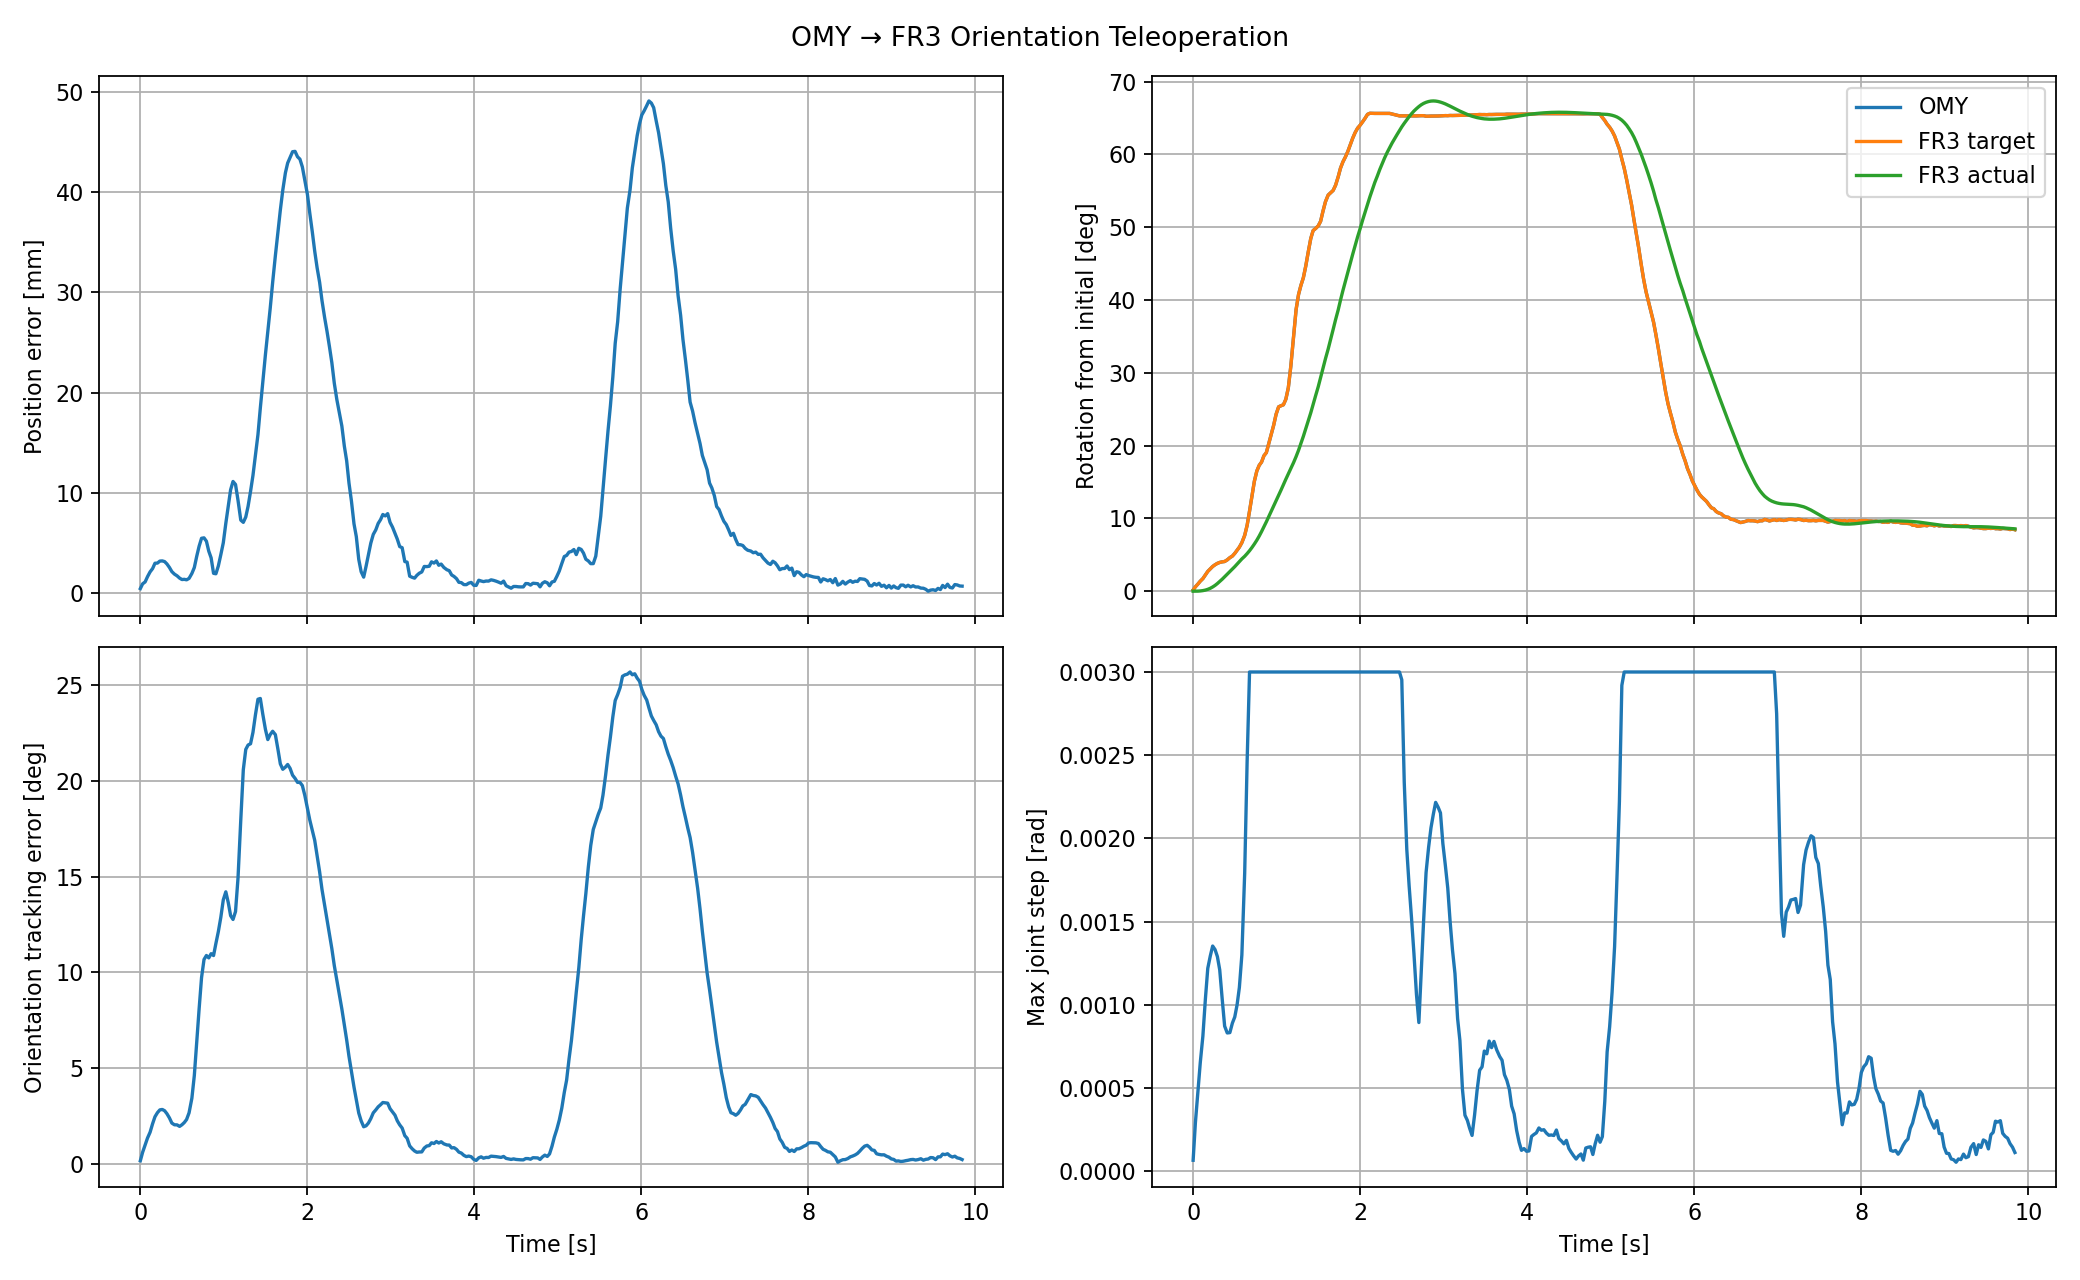

Values plotted in this chart, from the file beside it:
timestamp, omy_position_x, omy_position_y, omy_position_z, fr3_target_position_x, fr3_target_position_y, fr3_target_position_z, fr3_actual_position_x, fr3_actual_position_y, fr3_actual_position_z, position_error_norm, omy_relative_angle_deg, fr3_target_angle_deg, fr3_actual_angle_deg, orientation_error_deg, q1, q2, q3, q4, q5, q6, q7, q_cmd1, q_cmd2
5337, -0.09686, 0.3559, 0.3394, 0.5559, -0.0001859, 0.6183, 0.5559, -4.536357061425789e-05, 0.6186, 0.0003922, 0.1619, 0.1619, 4.347122768429271e-06, 0.1619, -5.208366265083224e-08, 0.005829, -1.6260763831977858e-06, -1.576, -0.0004153, 1.57, -0.7853, -2.1768819901847766e-05, 3.924638650351718e-05
5337, -0.09594, 0.356, 0.3394, 0.5559, -0.000834, 0.6183, 0.5559, -4.62956209717672e-05, 0.6186, 0.0008663, 0.6035, 0.6035, 0.001042, 0.6025, -1.7713773449825682e-06, 0.00583, -3.4654106769814313e-06, -1.576, -0.0004115, 1.57, -0.7853, -0.0001976, 0.0001604
5337, -0.09554, 0.356, 0.3399, 0.5559, -0.001108, 0.6186, 0.5559, -5.067384648922826e-05, 0.6186, 0.001058, 0.9852, 0.9852, 0.009691, 0.9756, -1.1256718442262376e-05, 0.005832, -1.338911618363083e-05, -1.576, -0.0003576, 1.57, -0.7851, -0.00056, 0.0003866
5337, -0.09478, 0.356, 0.3399, 0.556, -0.00164, 0.6186, 0.5559, -6.19920683480244e-05, 0.6186, 0.001578, 1.378, 1.378, 0.03374, 1.345, -4.3575978274915714e-05, 0.005851, -4.233439492078479e-05, -1.576, -0.0001758, 1.57, -0.7847, -0.001079, 0.0007316
5337, -0.09406, 0.3562, 0.34, 0.5561, -0.002148, 0.6187, 0.5559, -9.53751446938292e-05, 0.6186, 0.002062, 1.729, 1.729, 0.07948, 1.65, -0.0001185, 0.005902, -0.000105, -1.576, 0.0001695, 1.57, -0.7841, -0.001707, 0.001106
5337, -0.09348, 0.356, 0.3399, 0.5559, -0.002555, 0.6186, 0.5559, -0.0001638, 0.6186, 0.002392, 2.246, 2.246, 0.1518, 2.094, -0.0002459, 0.005986, -0.0002189, -1.576, 0.0007024, 1.569, -0.7831, -0.002502, 0.001567
5337, -0.09255, 0.356, 0.3399, 0.5559, -0.003205, 0.6186, 0.5559, -0.0002774, 0.6186, 0.002927, 2.718, 2.718, 0.2568, 2.461, -0.0004375, 0.006109, -0.0003969, -1.576, 0.001465, 1.569, -0.7817, -0.003453, 0.002113
5337, -0.09229, 0.3559, 0.3398, 0.5558, -0.003386, 0.6186, 0.5559, -0.0004435, 0.6185, 0.002944, 3.074, 3.074, 0.3989, 2.676, -0.000703, 0.006276, -0.0006489, -1.576, 0.002488, 1.568, -0.7799, -0.004527, 0.00273
5337, -0.09171, 0.3558, 0.3393, 0.5558, -0.003794, 0.6182, 0.5559, -0.0006661, 0.6185, 0.003143, 3.397, 3.397, 0.58, 2.819, -0.001046, 0.006489, -0.00098, -1.575, 0.003797, 1.567, -0.7776, -0.005634, 0.003454
5337, -0.09128, 0.3558, 0.3393, 0.5558, -0.004092, 0.6182, 0.5559, -0.0009439, 0.6185, 0.003161, 3.636, 3.636, 0.7988, 2.841, -0.001466, 0.006752, -0.001389, -1.575, 0.005387, 1.566, -0.7749, -0.006783, 0.004214
5337, -0.09089, 0.3559, 0.3398, 0.5559, -0.004366, 0.6186, 0.5559, -0.001275, 0.6185, 0.003092, 3.824, 3.824, 1.053, 2.774, -0.001959, 0.007064, -0.001872, -1.574, 0.00724, 1.565, -0.7718, -0.007926, 0.005007
5337, -0.09069, 0.3558, 0.3393, 0.5558, -0.004507, 0.6182, 0.5558, -0.001656, 0.6184, 0.002859, 3.952, 3.952, 1.338, 2.62, -0.002517, 0.007424, -0.002423, -1.574, 0.009325, 1.564, -0.7684, -0.009012, 0.005807
5337, -0.09059, 0.3559, 0.3398, 0.5559, -0.004578, 0.6186, 0.5558, -0.002078, 0.6184, 0.002508, 4.033, 4.033, 1.649, 2.401, -0.00313, 0.007828, -0.00303, -1.573, 0.01161, 1.563, -0.7648, -0.01004, 0.006652
5337, -0.09054, 0.3559, 0.3398, 0.5559, -0.00461, 0.6186, 0.5558, -0.00253, 0.6183, 0.002092, 4.08, 4.08, 1.978, 2.13, -0.003786, 0.008278, -0.003681, -1.572, 0.01408, 1.561, -0.761, -0.01096, 0.007502
5337, -0.09024, 0.3559, 0.3398, 0.5559, -0.004823, 0.6185, 0.5558, -0.003001, 0.6183, 0.001839, 4.301, 4.301, 2.319, 2.041, -0.004472, 0.008772, -0.004364, -1.572, 0.0167, 1.559, -0.7571, -0.01183, 0.008481
5337, -0.08978, 0.3558, 0.3392, 0.5558, -0.005145, 0.6182, 0.5557, -0.003479, 0.6183, 0.00167, 4.607, 4.607, 2.668, 2.036, -0.005179, 0.009314, -0.005067, -1.571, 0.01947, 1.557, -0.7532, -0.01266, 0.009552
5337, -0.08946, 0.3559, 0.3397, 0.5559, -0.005365, 0.6185, 0.5557, -0.003957, 0.6183, 0.001441, 4.828, 4.828, 3.02, 1.957, -0.005899, 0.009909, -0.005784, -1.57, 0.02238, 1.555, -0.7494, -0.01347, 0.01072
5337, -0.08896, 0.3558, 0.3392, 0.5558, -0.005718, 0.6181, 0.5557, -0.004428, 0.6182, 0.001298, 5.197, 5.197, 3.373, 2.043, -0.00663, 0.01056, -0.006509, -1.569, 0.02544, 1.553, -0.7457, -0.01426, 0.01202
5337, -0.08827, 0.3558, 0.3392, 0.5558, -0.006197, 0.6181, 0.5557, -0.004886, 0.6182, 0.001319, 5.626, 5.626, 3.727, 2.158, -0.007369, 0.01128, -0.007239, -1.567, 0.02867, 1.551, -0.7421, -0.0151, 0.01345
5338, -0.08771, 0.3558, 0.3391, 0.5558, -0.006589, 0.6181, 0.5557, -0.005332, 0.6182, 0.001269, 6.052, 6.052, 4.082, 2.314, -0.008119, 0.01207, -0.007975, -1.566, 0.03209, 1.548, -0.7387, -0.01599, 0.01503
5338, -0.0869, 0.3558, 0.3391, 0.5558, -0.007162, 0.618, 0.5556, -0.005763, 0.6182, 0.001413, 6.671, 6.671, 4.438, 2.666, -0.008881, 0.01295, -0.00872, -1.565, 0.03573, 1.545, -0.7354, -0.01693, 0.01679
5338, -0.08566, 0.356, 0.3396, 0.556, -0.008025, 0.6185, 0.5556, -0.006178, 0.6181, 0.001907, 7.666, 7.666, 4.797, 3.43, -0.009665, 0.01392, -0.009479, -1.563, 0.03965, 1.542, -0.7323, -0.01815, 0.01898
5338, -0.08422, 0.3561, 0.3393, 0.556, -0.009035, 0.6182, 0.5556, -0.006579, 0.6181, 0.002497, 9.045, 9.045, 5.167, 4.616, -0.01049, 0.01502, -0.01027, -1.561, 0.04405, 1.539, -0.7294, -0.01987, 0.02196
5338, -0.08226, 0.3567, 0.3402, 0.5564, -0.01041, 0.6189, 0.5556, -0.006971, 0.6181, 0.00363, 11, 11, 5.562, 6.367, -0.01141, 0.01633, -0.01113, -1.559, 0.04926, 1.534, -0.7266, -0.02236, 0.02601
5338, -0.08018, 0.3569, 0.3399, 0.5565, -0.01186, 0.6187, 0.5555, -0.007386, 0.6181, 0.004627, 13.08, 13.08, 5.997, 8.092, -0.01248, 0.01794, -0.01211, -1.556, 0.0554, 1.529, -0.7241, -0.02565, 0.03113
5338, -0.07843, 0.3572, 0.3405, 0.5568, -0.01309, 0.619, 0.5555, -0.00789, 0.6181, 0.005423, 15.09, 15.09, 6.477, 9.726, -0.01376, 0.0199, -0.01325, -1.553, 0.0624, 1.523, -0.7219, -0.02966, 0.03723
5338, -0.07737, 0.3572, 0.3402, 0.5567, -0.01383, 0.6188, 0.5556, -0.008546, 0.6181, 0.005466, 16.51, 16.51, 7.004, 10.67, -0.01531, 0.02228, -0.01461, -1.549, 0.07017, 1.517, -0.7199, -0.03424, 0.04419
5338, -0.07664, 0.3572, 0.3402, 0.5568, -0.01434, 0.6188, 0.5556, -0.009396, 0.6182, 0.005127, 17.3, 17.3, 7.578, 10.88, -0.01714, 0.02512, -0.0162, -1.544, 0.07865, 1.509, -0.7182, -0.03903, 0.05152
5338, -0.07654, 0.3574, 0.3399, 0.5569, -0.01441, 0.6187, 0.5558, -0.01045, 0.6182, 0.004138, 17.74, 17.74, 8.195, 10.76, -0.01927, 0.0284, -0.01802, -1.539, 0.08775, 1.501, -0.7168, -0.04377, 0.05888
5338, -0.07576, 0.3576, 0.3401, 0.557, -0.01496, 0.6188, 0.556, -0.01169, 0.6184, 0.003466, 18.61, 18.61, 8.848, 10.98, -0.02166, 0.03208, -0.02005, -1.533, 0.09741, 1.492, -0.7157, -0.04843, 0.06615
5338, -0.07648, 0.3579, 0.3409, 0.5573, -0.01445, 0.6193, 0.5562, -0.01307, 0.6185, 0.001919, 19.04, 19.04, 9.532, 10.88, -0.02429, 0.03611, -0.02224, -1.526, 0.1076, 1.482, -0.715, -0.05296, 0.07349
5338, -0.07633, 0.3586, 0.3418, 0.5578, -0.01456, 0.62, 0.5565, -0.01457, 0.6186, 0.001873, 20.23, 20.23, 10.24, 11.51, -0.02711, 0.04047, -0.02455, -1.519, 0.1182, 1.472, -0.7148, -0.05749, 0.08084
5338, -0.07638, 0.3592, 0.3424, 0.5581, -0.01452, 0.6204, 0.5568, -0.01615, 0.6188, 0.002656, 21.42, 21.42, 10.96, 12.13, -0.03012, 0.04513, -0.02694, -1.512, 0.1293, 1.461, -0.715, -0.06201, 0.08844
5338, -0.07637, 0.3594, 0.3426, 0.5583, -0.01453, 0.6205, 0.5571, -0.01777, 0.619, 0.003794, 22.79, 22.79, 11.7, 12.89, -0.03329, 0.0501, -0.02937, -1.504, 0.1407, 1.45, -0.7157, -0.06655, 0.09629
5338, -0.07608, 0.3599, 0.3424, 0.5587, -0.01473, 0.6204, 0.5575, -0.01942, 0.6192, 0.004974, 24.31, 24.31, 12.43, 13.79, -0.03661, 0.05536, -0.0318, -1.496, 0.1525, 1.439, -0.7172, -0.07125, 0.1046
5338, -0.07657, 0.3605, 0.343, 0.5591, -0.01439, 0.6208, 0.5579, -0.02108, 0.6195, 0.006921, 25.33, 25.33, 13.17, 14.21, -0.04007, 0.06092, -0.03419, -1.487, 0.1646, 1.427, -0.7193, -0.07596, 0.1133
5338, -0.07661, 0.3611, 0.3439, 0.5595, -0.01436, 0.6214, 0.5584, -0.02273, 0.6198, 0.008603, 25.48, 25.48, 13.91, 13.65, -0.04366, 0.06679, -0.03653, -1.478, 0.177, 1.415, -0.7221, -0.08038, 0.1216
5338, -0.07675, 0.3614, 0.3446, 0.5597, -0.01426, 0.622, 0.5589, -0.02433, 0.6201, 0.01027, 25.61, 25.61, 14.64, 12.97, -0.04734, 0.07288, -0.03876, -1.468, 0.1896, 1.403, -0.7256, -0.08432, 0.129
5338, -0.07593, 0.3614, 0.3446, 0.5597, -0.01484, 0.6219, 0.5594, -0.02583, 0.6204, 0.0111, 26.36, 26.36, 15.38, 12.77, -0.05105, 0.07909, -0.04085, -1.458, 0.2024, 1.39, -0.7296, -0.08804, 0.1357
5338, -0.07364, 0.3612, 0.3442, 0.5596, -0.01644, 0.6217, 0.5599, -0.0272, 0.6207, 0.0108, 27.94, 27.94, 16.12, 13.18, -0.05478, 0.08534, -0.04275, -1.449, 0.2155, 1.378, -0.7339, -0.09198, 0.1421
5338, -0.06959, 0.3609, 0.3432, 0.5593, -0.01928, 0.6209, 0.5603, -0.02844, 0.621, 0.009217, 30.9, 30.9, 16.88, 14.93, -0.05854, 0.09161, -0.04449, -1.439, 0.2287, 1.365, -0.7382, -0.097, 0.1488
5338, -0.06464, 0.3603, 0.3417, 0.5589, -0.02274, 0.6199, 0.5608, -0.02962, 0.6212, 0.00724, 35.05, 35.05, 17.67, 17.96, -0.06243, 0.09794, -0.04609, -1.429, 0.2422, 1.351, -0.7421, -0.1039, 0.1565
5338, -0.0609, 0.3591, 0.3395, 0.5581, -0.02536, 0.6184, 0.5612, -0.03087, 0.6214, 0.007015, 38.71, 38.71, 18.5, 20.59, -0.06661, 0.1044, -0.04765, -1.42, 0.2557, 1.338, -0.7453, -0.1127, 0.1652
5338, -0.0579, 0.3583, 0.3382, 0.5575, -0.02746, 0.6175, 0.5616, -0.03233, 0.6215, 0.007551, 40.78, 40.78, 19.37, 21.65, -0.07121, 0.1111, -0.04925, -1.41, 0.2695, 1.324, -0.7473, -0.1226, 0.174
5338, -0.05623, 0.3578, 0.3376, 0.5572, -0.02863, 0.617, 0.5621, -0.03409, 0.6216, 0.008621, 42, 42, 20.3, 21.88, -0.07633, 0.1179, -0.05096, -1.401, 0.2833, 1.311, -0.748, -0.133, 0.1822
5338, -0.05546, 0.3573, 0.3372, 0.5569, -0.02917, 0.6168, 0.5625, -0.03618, 0.6214, 0.01012, 43.07, 43.07, 21.28, 21.94, -0.08195, 0.1249, -0.05279, -1.391, 0.2973, 1.297, -0.7473, -0.1433, 0.1896
5338, -0.0548, 0.3572, 0.3371, 0.5567, -0.02963, 0.6167, 0.5629, -0.03856, 0.6211, 0.0117, 44.66, 44.66, 22.31, 22.53, -0.08804, 0.1319, -0.05471, -1.383, 0.3113, 1.283, -0.7452, -0.1537, 0.1965
5338, -0.05398, 0.357, 0.3358, 0.5566, -0.0302, 0.6157, 0.5632, -0.04119, 0.6206, 0.0137, 46.61, 46.61, 23.38, 23.46, -0.09457, 0.1388, -0.05666, -1.374, 0.3255, 1.269, -0.7418, -0.1643, 0.2035
5338, -0.05336, 0.357, 0.335, 0.5566, -0.03064, 0.6152, 0.5635, -0.04403, 0.62, 0.01579, 48.45, 48.45, 24.5, 24.27, -0.1015, 0.1459, -0.05859, -1.366, 0.3397, 1.255, -0.7373, -0.1753, 0.2108
5338, -0.05339, 0.3569, 0.3345, 0.5565, -0.03061, 0.6148, 0.5637, -0.04706, 0.6192, 0.01845, 49.55, 49.55, 25.66, 24.31, -0.1089, 0.1529, -0.06043, -1.359, 0.354, 1.241, -0.7318, -0.1861, 0.218
5338, -0.05315, 0.3568, 0.3344, 0.5565, -0.03078, 0.6147, 0.5639, -0.0502, 0.6183, 0.02106, 49.83, 49.83, 26.86, 23.48, -0.1166, 0.1599, -0.06213, -1.351, 0.3683, 1.226, -0.7254, -0.1962, 0.2243
5338, -0.05282, 0.3564, 0.3342, 0.5562, -0.03102, 0.6146, 0.564, -0.05338, 0.6172, 0.0238, 50.19, 50.19, 28.09, 22.69, -0.1246, 0.1669, -0.06363, -1.345, 0.3828, 1.212, -0.7182, -0.2054, 0.2293
5338, -0.05186, 0.3561, 0.334, 0.556, -0.03169, 0.6145, 0.564, -0.05651, 0.6159, 0.02611, 50.82, 50.82, 29.35, 22.16, -0.1327, 0.1737, -0.06486, -1.339, 0.3972, 1.198, -0.7102, -0.2138, 0.2328
5339, -0.05106, 0.3558, 0.3339, 0.5558, -0.03225, 0.6144, 0.5639, -0.05949, 0.6146, 0.02842, 52.22, 52.22, 30.63, 22.42, -0.1408, 0.1801, -0.06577, -1.333, 0.4117, 1.183, -0.7015, -0.2219, 0.2355
5339, -0.05092, 0.3555, 0.3327, 0.5556, -0.03234, 0.6136, 0.5637, -0.0623, 0.6132, 0.03103, 53.52, 53.52, 31.94, 22.6, -0.149, 0.1862, -0.06635, -1.329, 0.4263, 1.169, -0.6923, -0.2297, 0.2377
5339, -0.05121, 0.3554, 0.3323, 0.5555, -0.03214, 0.6133, 0.5633, -0.06488, 0.6117, 0.03368, 54.42, 54.42, 33.27, 22.42, -0.1571, 0.1919, -0.06652, -1.325, 0.4409, 1.154, -0.6824, -0.2372, 0.2395
5339, -0.05126, 0.3556, 0.3327, 0.5557, -0.03211, 0.6136, 0.5629, -0.06718, 0.6102, 0.03596, 54.74, 54.74, 34.61, 21.66, -0.1652, 0.1973, -0.06623, -1.322, 0.4555, 1.14, -0.6721, -0.2438, 0.2408
5339, -0.05172, 0.3554, 0.332, 0.5555, -0.03178, 0.6131, 0.5623, -0.06917, 0.6087, 0.03825, 55.06, 55.06, 35.96, 20.89, -0.1731, 0.2022, -0.06545, -1.32, 0.4702, 1.125, -0.6615, -0.2495, 0.2413
5339, -0.05221, 0.3556, 0.3322, 0.5556, -0.03144, 0.6132, 0.5616, -0.07077, 0.6072, 0.04024, 55.78, 55.78, 37.31, 20.61, -0.1808, 0.2067, -0.06417, -1.318, 0.4848, 1.11, -0.6508, -0.2545, 0.2414
5339, -0.053, 0.3553, 0.3311, 0.5554, -0.03089, 0.6125, 0.5609, -0.07196, 0.6058, 0.04197, 56.94, 56.94, 38.65, 20.72, -0.1883, 0.2109, -0.06235, -1.317, 0.4996, 1.096, -0.64, -0.2592, 0.2415
... 278 more rows
